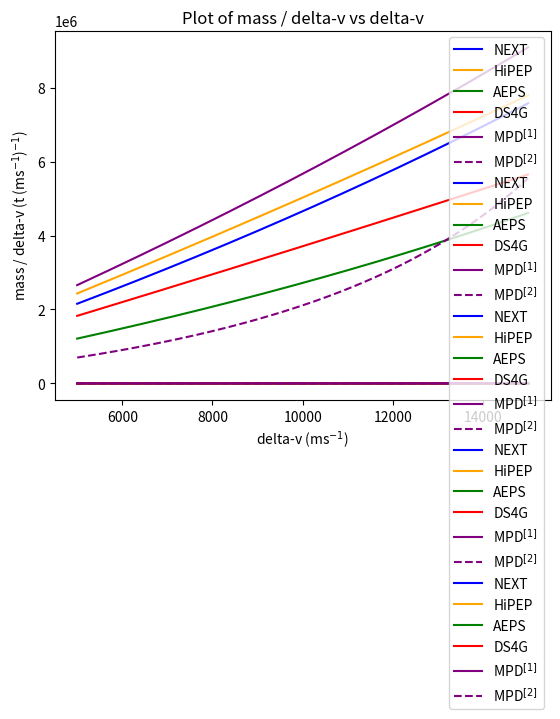

Write the Python code that produced this figure.
import numpy as np
import matplotlib.pyplot as plt
import warnings
warnings.filterwarnings("ignore")


### constants ###
pluto_mass = 1.309 * 10**22 #kg
pluto_radius = 1188300      #m
G = 6.67 * 10 **-11
g0 = 9.80665


### orbit equations ###
def vis_viva(M, r, a):
    return np.sqrt(G * M * (2 / r - 1 / a))

def vcirc(M, r):
    return np.sqrt(G * M / r)

def vescape(M, r):
    return np.sqrt(2 * G * M / r)

def ecc(ra, rb):
    return (ra-rb) / (ra+rb)

def semimajor(ra, rb):
    return (ra + rb) / 2


### spacecraft equations ###
def massfrac(dv, isp):
    return np.exp(dv / (g0 * isp)) #returns total mass / (total mass - fuel)

def massrate(F, isp):
    return F / (g0 * isp * 1000) #tons / s

def fuelmass(dv, isp, thrust_w):
    ratio = massfrac(dv, isp)
    return ((ratio - 1) / (1 + (1 - ratio) * drymass_fraction)) * (sc_weight + thrust_w)

def craftmass(dv, isp, thrust_w):
    return sc_weight + thrust_w + drymass_fraction * fuelmass(dv, isp, thrust_w)

def totalmass(dv, isp, thrust_w):
    ratio = massfrac(dv, isp)
    return ((drymass_fraction + 1) * (ratio - 1) / (1 + (1 - ratio) * drymass_fraction) + 1) * (sc_weight + thrust_w)



def plot(x, y):
    plt.plot(x, y, label=label[i], linestyle=lstyle[i], color = color[i])

def limitfx(valx, valy, lim = np.inf, limb = -np.inf):
    condition = np.where((valy > lim) | (valy < limb))[0]
    if len(condition) > 0:
        return valx[:condition[0]], valy[:condition[0]]
    else:
        return valx, valy
    
#current values for MPD assume a 200kW reactor
#VASMR can go from 1000 - 10000 s isp, but thrust level is not listed for all values
#sc weight does not include tank drymass
#NTO --> NTO + Aerozine 50

sc_weight = 0.4                                                      #ton
drymass_fraction = 0.1                                               #10%
engines = np.array([8, 5, 4, 1, 1, 1])                               #nr of engines

### chemical -- nuclear -- ion -- mpd ###
#th_weight = [0.1, 0.25, 2.2, 0.05, 2.6, 2.6]                        #ton
#isp = [320, 470, 950, 4170, 5000, 1000]                             #s
#thrust = [44000, 66000, 80000, 0.25, 6, 30]                         #N
#label = ['AJ10', 'RL10', 'BNTR', 'NEXT', 'MPD$^{[1]}$', 'MPD$^{[2]}$'] 

### ion -- mpd ###
th_weight = [0.05, 0.25, 0.4, 0.5, 2.6, 2.6] * engines               #ton
isp = [4170, 9600, 2900, 20000, 5000, 1000]                          #s
thrust = [0.25, 0.7, 2.3, 2.5, 6, 30] * engines                      #N   
label = ['NEXT', 'HiPEP', 'AEPS', 'DS4G', 'MPD$^{[1]}$', 'MPD$^{[2]}$']


lstyle = ['-', '-', '-', '-', '-', '--']
color = ['blue', 'orange', 'green', 'red', 'purple', 'purple']

delta_v = np.arange(5000, 15000, 1)

### log plot dv vs mass###
for i in range(len(isp)):
    plot(delta_v, np.log10(totalmass(delta_v, isp[i], th_weight[i])))        
plt.legend()
plt.ylabel('Mass log$_{10}$(t)')
plt.xlabel('delta-v (ms$^{-1}$)')
plt.title('Logarithmic plot of mass vs delta-v')
plt.show()


### normal plot dv vs mass###
for i in range(len(isp)):
    y = totalmass(delta_v, isp[i], th_weight[i])
    plot(*limitfx(delta_v, y, 100))    
plt.legend()
plt.ylabel('Mass (t)')
plt.xlabel('delta-v (ms$^{-1}$)')
plt.title('Plot of mass vs delta-v')
plt.show()


### log plot burn time vs deltav ###
for i in range(len(isp)):
    plot(delta_v, np.log10(fuelmass(delta_v, isp[i], th_weight[i]) / massrate(thrust[i], isp[i])))
plt.legend()
plt.ylabel('Burn time log$_{10}$(s)')
plt.xlabel('delta-v (ms$^{-1}$)')
plt.title('Logarithmic plot of burn time vs delta-v')
plt.show() 


### normal plot burn time vs deltav ###
for i in range(len(isp)):
    y = fuelmass(delta_v, isp[i], th_weight[i]) / massrate(thrust[i], isp[i])
    plot(*limitfx(delta_v, y, 10**8, 0))    
plt.legend()
plt.ylabel('Burn time (s)')
plt.xlabel('delta-v (ms$^{-1}$)')
plt.title('Plot of burn time vs delta-v')
plt.show() 


### plot dv vs mass per dv###
for i in range(len(isp)):
    y = totalmass(delta_v, isp[i], th_weight[i]) / delta_v
    plot(*limitfx(delta_v, y))    
plt.legend()
plt.ylabel('mass / delta-v (t (ms$^{-1}$)$^{-1}$)')
plt.xlabel('delta-v (ms$^{-1}$)')
plt.title('Plot of mass / delta-v vs delta-v')
plt.show()
